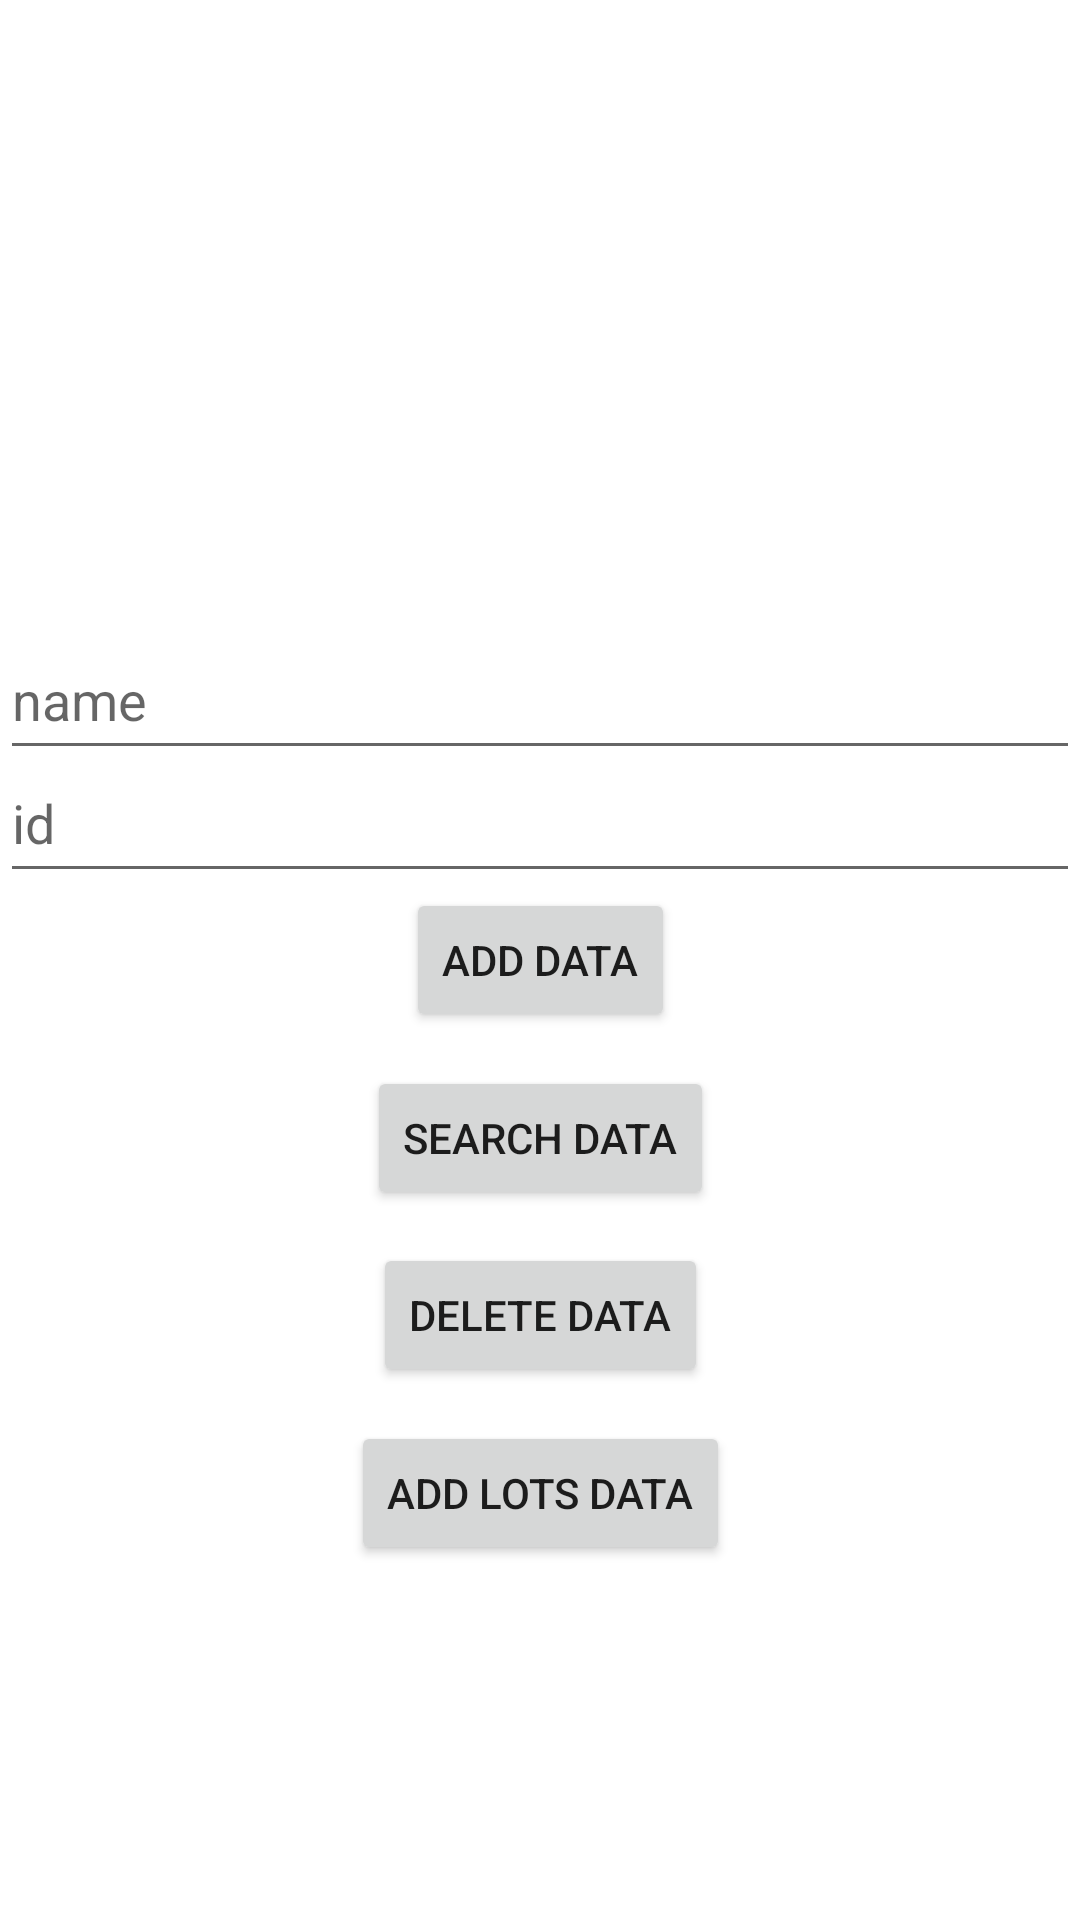

Here is an Android app screen rendered from its layout file. Give the layout XML and the strings, colors and styles it references.
<!-- AndroidManifest.xml: application theme Theme.Room_test -->
<!-- res/layout/activity_main.xml -->
<?xml version="1.0" encoding="utf-8"?>
<layout
    xmlns:android="http://schemas.android.com/apk/res/android"
    >

    <data>
        <variable
            name="viewModel"
            type="com.example.room_test.MainViewModel" />
    </data>

<androidx.constraintlayout.widget.ConstraintLayout
    xmlns:app="http://schemas.android.com/apk/res-auto"
    xmlns:tools="http://schemas.android.com/tools"
    android:layout_width="match_parent"
    android:layout_height="match_parent"
    tools:context=".MainActivity">

    <TextView
        android:id = "@+id/tv_userlist"
        android:layout_width="wrap_content"
        android:layout_height="wrap_content"
        android:text=""
        app:layout_constraintVertical_bias="0.05"
        app:layout_constraintBottom_toBottomOf="parent"
        app:layout_constraintEnd_toEndOf="parent"
        app:layout_constraintStart_toStartOf="parent"
        app:layout_constraintTop_toTopOf="parent" />

    <EditText
        android:id = "@+id/et_name"
        android:layout_width="match_parent"
        android:layout_height="50dp"
        android:hint = "name"
        app:layout_constraintBottom_toBottomOf="parent"
        app:layout_constraintEnd_toEndOf="parent"
        app:layout_constraintStart_toStartOf="parent"
        app:layout_constraintTop_toTopOf="parent"
        app:layout_constraintVertical_bias="0.35"
        />
    <EditText
        android:id = "@+id/et_id"
        android:layout_width="match_parent"
        android:layout_height="50dp"
        android:hint = "id"
        android:inputType="number"
        app:layout_constraintBottom_toBottomOf="parent"
        app:layout_constraintEnd_toEndOf="parent"
        app:layout_constraintStart_toStartOf="parent"
        app:layout_constraintTop_toTopOf="parent"
        app:layout_constraintVertical_bias="0.42"
        />
    <Button
        android:layout_height="wrap_content"
        android:layout_width="wrap_content"
        android:text = "add data"
        android:onClick="clickAddData"
        app:layout_constraintBottom_toBottomOf="parent"
        app:layout_constraintEnd_toEndOf="parent"
        app:layout_constraintStart_toStartOf="parent"
        app:layout_constraintTop_toTopOf="parent"
        />
    <Button
        android:layout_height="wrap_content"
        android:layout_width="wrap_content"
        android:text = "search data"
        android:onClick="clickCheckData"
        app:layout_constraintBottom_toBottomOf="parent"
        app:layout_constraintEnd_toEndOf="parent"
        app:layout_constraintStart_toStartOf="parent"
        app:layout_constraintTop_toTopOf="parent"

        app:layout_constraintVertical_bias="0.6"
        />
    <Button
        android:layout_height="wrap_content"
        android:layout_width="wrap_content"
        android:text = "delete data"
        android:onClick="clickDeleteData"
        app:layout_constraintBottom_toBottomOf="parent"
        app:layout_constraintEnd_toEndOf="parent"
        app:layout_constraintStart_toStartOf="parent"
        app:layout_constraintTop_toTopOf="parent"

        app:layout_constraintVertical_bias="0.7"
        />
    <Button
        android:layout_height="wrap_content"
        android:layout_width="wrap_content"
        android:text = "add lots data"
        android:onClick="clickLotsData"
        app:layout_constraintBottom_toBottomOf="parent"
        app:layout_constraintEnd_toEndOf="parent"
        app:layout_constraintStart_toStartOf="parent"
        app:layout_constraintTop_toTopOf="parent"

        app:layout_constraintVertical_bias="0.8"
        />
</androidx.constraintlayout.widget.ConstraintLayout>
</layout>
<!-- resources referenced by this layout -->
<resources>
  <style name="Theme.Room_test" parent="Theme.MaterialComponents.DayNight.DarkActionBar">
          
          <item name="colorPrimary">@color/purple_500</item>
          <item name="colorPrimaryVariant">@color/purple_700</item>
          <item name="colorOnPrimary">@color/white</item>
          
          <item name="colorSecondary">@color/teal_200</item>
          <item name="colorSecondaryVariant">@color/teal_700</item>
          <item name="colorOnSecondary">@color/black</item>
          
          <item name="android:statusBarColor" tools:targetApi="l">?attr/colorPrimaryVariant</item>
          
      </style>
  <!-- not gathered from this repository: default colours our renderer supplied (Android Studio template values) -->
  <color name="purple_500">#FF6200EE</color>
  <color name="purple_700">#FF3700B3</color>
  <color name="teal_200">#FF03DAC5</color>
  <color name="teal_700">#FF018786</color>
  <color name="black">#FF000000</color>
  <color name="white">#FFFFFFFF</color>
</resources>
